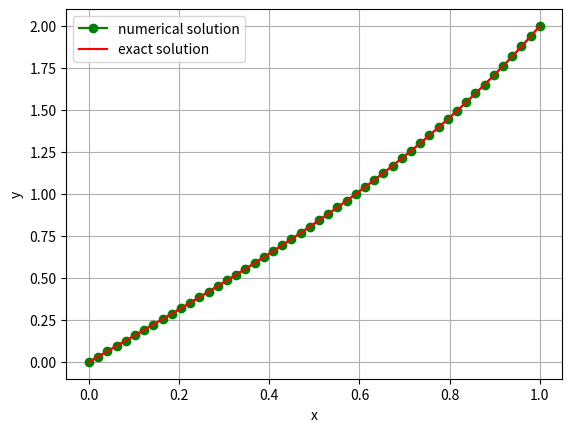

The matplotlib source for this figure:
import scipy.integrate as scint
import numpy as np
import matplotlib.pyplot as plt
def f(x, y):
        return np.vstack((y[1], 4*(y[0]-x)))

def bc(ya, yb):
	return np.array([ya[0], yb[0]-2])

x = np.linspace(0,1)
y = np.zeros((2, x.size))
Sol = scint.solve_bvp(f, bc, x, y)
y_e=(np.exp(2))*(np.exp(2*x)-np.exp(-2*x))/(np.exp(4)-1)+x#exact solution
y1=Sol.sol(x)[0]

plt.plot(x,y1,'g-o',label=r'numerical solution')
plt.plot(x,y_e,'r',label=r'exact solution')

for i in range(1,10):
	print(x[i], "\t\t\t\t",'Relative error=',100*abs(y1[i] - y_e[i])/y_e[i])

plt.xlabel('x')
plt.ylabel('y')
plt.legend()
plt.grid()
plt.show()
